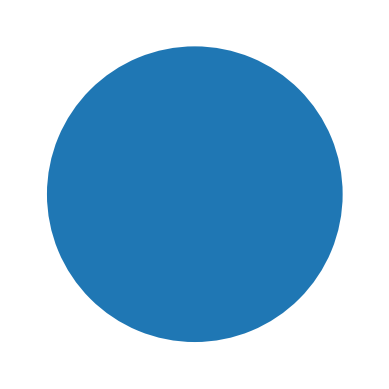

Reproduce this figure in Python.
import matplotlib.pyplot as plt


values = [1,0]

plt.pie(values)

plt.show()